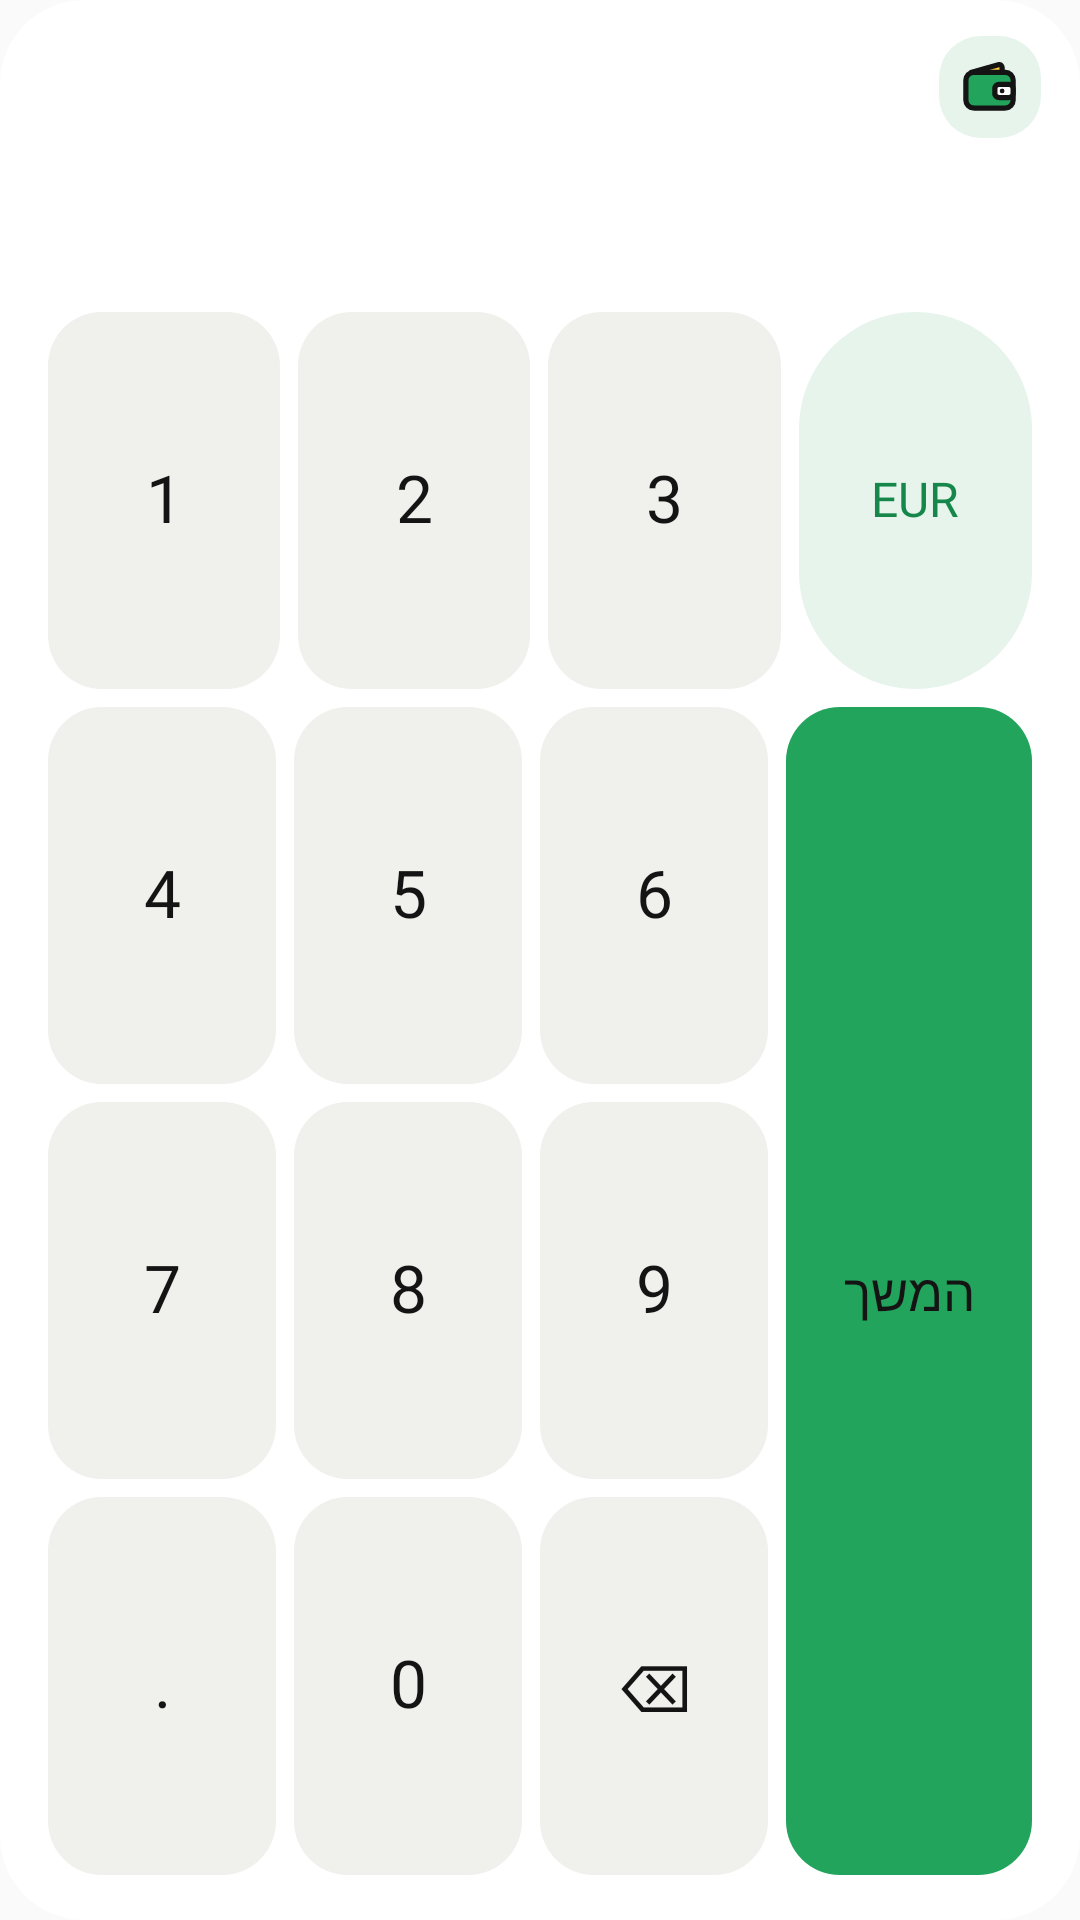

This screen was rendered from an Android layout file. Write that file and the resources it references.
<!-- AndroidManifest.xml: application theme AppTheme -->
<!-- res/layout/widget_expense.xml -->
<?xml version="1.0" encoding="utf-8"?>
<LinearLayout
    xmlns:android="http://schemas.android.com/apk/res/android"
    android:id="@+id/root"
    android:layout_width="match_parent"
    android:layout_height="match_parent"
    android:background="@drawable/widget_bg"
    android:layoutDirection="rtl"
    android:orientation="vertical"
    android:paddingStart="13dp"
    android:paddingEnd="13dp"
    android:paddingTop="12dp"
    android:paddingBottom="12dp">
    <LinearLayout
        android:id="@+id/header"
        android:layout_width="match_parent"
        android:layout_height="wrap_content"
        android:orientation="horizontal"
        android:gravity="center_vertical">
        <FrameLayout
            android:id="@+id/icon_tile"
            android:layout_width="34dp"
            android:layout_height="34dp"
            android:background="@drawable/widget_soft">
            <ImageView
                android:id="@+id/icon"
                android:layout_width="21dp"
                android:layout_height="21dp"
                android:src="@drawable/ic_ws_wallet"
                android:importantForAccessibility="no"
                android:layout_gravity="center" />
        </FrameLayout>
        <TextView
            android:id="@+id/title"
            android:layout_width="0dp"
            android:layout_height="wrap_content"
            style="@style/WText.Muted"
            android:layout_weight="1"
            android:layout_marginStart="10dp" />
    </LinearLayout>
    <TextView
        android:id="@+id/amount"
        android:layout_width="match_parent"
        android:layout_height="46dp"
        style="@style/WBold.Hero"
        android:layout_marginTop="4dp"
        android:gravity="start|center_vertical"
        android:autoSizeMaxTextSize="40sp" />
    <LinearLayout
        android:id="@+id/keypad"
        android:layout_width="match_parent"
        android:layout_height="0dp"
        android:orientation="vertical"
        android:layout_weight="1"
        android:layout_marginTop="5dp"
        android:layoutDirection="ltr">
        <LinearLayout
            android:layout_width="match_parent"
            android:layout_height="0dp"
            android:orientation="horizontal"
            android:layout_weight="1">
            <TextView
                android:id="@+id/key_1"
                android:layout_width="0dp"
                android:layout_height="match_parent"
                style="@style/WBold.Key"
                android:layout_weight="1"
                android:gravity="center"
                android:layout_margin="3dp"
                android:background="@drawable/widget_tile"
                android:text="1" />
            <TextView
                android:id="@+id/key_2"
                android:layout_width="0dp"
                android:layout_height="match_parent"
                style="@style/WBold.Key"
                android:layout_weight="1"
                android:gravity="center"
                android:layout_margin="3dp"
                android:background="@drawable/widget_tile"
                android:text="2" />
            <TextView
                android:id="@+id/key_3"
                android:layout_width="0dp"
                android:layout_height="match_parent"
                style="@style/WBold.Key"
                android:layout_weight="1"
                android:gravity="center"
                android:layout_margin="3dp"
                android:background="@drawable/widget_tile"
                android:text="3" />
            <TextView
                android:id="@+id/key_cur"
                android:layout_width="0dp"
                android:layout_height="match_parent"
                style="@style/WBold.Key.Cur"
                android:layout_weight="1"
                android:gravity="center"
                android:layout_margin="3dp"
                android:background="@drawable/widget_chip"
                android:text="EUR" />
        </LinearLayout>
        <LinearLayout
            android:layout_width="match_parent"
            android:layout_height="0dp"
            android:orientation="horizontal"
            android:layout_weight="3">
            <LinearLayout
                android:layout_width="0dp"
                android:layout_height="match_parent"
                android:orientation="vertical"
                android:layout_weight="3">
                <LinearLayout
                    android:layout_width="match_parent"
                    android:layout_height="0dp"
                    android:orientation="horizontal"
                    android:layout_weight="1">
                    <TextView
                        android:id="@+id/key_4"
                        android:layout_width="0dp"
                        android:layout_height="match_parent"
                        style="@style/WBold.Key"
                        android:layout_weight="1"
                        android:gravity="center"
                        android:layout_margin="3dp"
                        android:background="@drawable/widget_tile"
                        android:text="4" />
                    <TextView
                        android:id="@+id/key_5"
                        android:layout_width="0dp"
                        android:layout_height="match_parent"
                        style="@style/WBold.Key"
                        android:layout_weight="1"
                        android:gravity="center"
                        android:layout_margin="3dp"
                        android:background="@drawable/widget_tile"
                        android:text="5" />
                    <TextView
                        android:id="@+id/key_6"
                        android:layout_width="0dp"
                        android:layout_height="match_parent"
                        style="@style/WBold.Key"
                        android:layout_weight="1"
                        android:gravity="center"
                        android:layout_margin="3dp"
                        android:background="@drawable/widget_tile"
                        android:text="6" />
                </LinearLayout>
                <LinearLayout
                    android:layout_width="match_parent"
                    android:layout_height="0dp"
                    android:orientation="horizontal"
                    android:layout_weight="1">
                    <TextView
                        android:id="@+id/key_7"
                        android:layout_width="0dp"
                        android:layout_height="match_parent"
                        style="@style/WBold.Key"
                        android:layout_weight="1"
                        android:gravity="center"
                        android:layout_margin="3dp"
                        android:background="@drawable/widget_tile"
                        android:text="7" />
                    <TextView
                        android:id="@+id/key_8"
                        android:layout_width="0dp"
                        android:layout_height="match_parent"
                        style="@style/WBold.Key"
                        android:layout_weight="1"
                        android:gravity="center"
                        android:layout_margin="3dp"
                        android:background="@drawable/widget_tile"
                        android:text="8" />
                    <TextView
                        android:id="@+id/key_9"
                        android:layout_width="0dp"
                        android:layout_height="match_parent"
                        style="@style/WBold.Key"
                        android:layout_weight="1"
                        android:gravity="center"
                        android:layout_margin="3dp"
                        android:background="@drawable/widget_tile"
                        android:text="9" />
                </LinearLayout>
                <LinearLayout
                    android:layout_width="match_parent"
                    android:layout_height="0dp"
                    android:orientation="horizontal"
                    android:layout_weight="1">
                    <TextView
                        android:id="@+id/key_dot"
                        android:layout_width="0dp"
                        android:layout_height="match_parent"
                        style="@style/WBold.Key"
                        android:layout_weight="1"
                        android:gravity="center"
                        android:layout_margin="3dp"
                        android:background="@drawable/widget_tile"
                        android:text="." />
                    <TextView
                        android:id="@+id/key_0"
                        android:layout_width="0dp"
                        android:layout_height="match_parent"
                        style="@style/WBold.Key"
                        android:layout_weight="1"
                        android:gravity="center"
                        android:layout_margin="3dp"
                        android:background="@drawable/widget_tile"
                        android:text="0" />
                    <TextView
                        android:id="@+id/key_back"
                        android:layout_width="0dp"
                        android:layout_height="match_parent"
                        style="@style/WBold.Key"
                        android:layout_weight="1"
                        android:gravity="center"
                        android:layout_margin="3dp"
                        android:background="@drawable/widget_tile"
                        android:text="⌫" />
                </LinearLayout>
            </LinearLayout>
            <TextView
                android:id="@+id/key_save"
                android:layout_width="0dp"
                android:layout_height="match_parent"
                style="@style/WBold.Key.Save"
                android:layout_weight="1"
                android:gravity="center"
                android:layout_margin="3dp"
                android:background="@drawable/widget_brand"
                android:text="המשך" />
        </LinearLayout>
    </LinearLayout>
</LinearLayout>
<!-- resources referenced by this layout -->
<resources>
  <!-- drawable widget_bg (drawable) -->
  <?xml version="1.0" encoding="utf-8"?>
  <shape xmlns:android="http://schemas.android.com/apk/res/android" android:shape="rectangle">
      <solid android:color="@color/w_bg" />
      <corners android:radius="28dp" />
  </shape>
  <!-- drawable widget_brand (drawable) -->
  <?xml version="1.0" encoding="utf-8"?>
  <shape xmlns:android="http://schemas.android.com/apk/res/android" android:shape="rectangle">
      <solid android:color="@color/w_brand" />
      <corners android:radius="18dp" />
  </shape>
  <!-- drawable widget_chip (drawable) -->
  <?xml version="1.0" encoding="utf-8"?>
  <shape xmlns:android="http://schemas.android.com/apk/res/android" android:shape="rectangle">
      <solid android:color="@color/w_soft" />
      <corners android:radius="999dp" />
  </shape>
  <!-- drawable widget_soft (drawable) -->
  <?xml version="1.0" encoding="utf-8"?>
  <shape xmlns:android="http://schemas.android.com/apk/res/android" android:shape="rectangle">
      <solid android:color="@color/w_soft" />
      <corners android:radius="14dp" />
  </shape>
  <!-- drawable widget_tile (drawable) -->
  <?xml version="1.0" encoding="utf-8"?>
  <shape xmlns:android="http://schemas.android.com/apk/res/android" android:shape="rectangle">
      <solid android:color="@color/w_tile" />
      <corners android:radius="18dp" />
  </shape>
  <style name="WBold.Hero">
          <item name="android:textSize">40sp</item>
          <item name="android:ellipsize">none</item>
          <item name="android:autoSizeTextType">uniform</item>
          <item name="android:autoSizeMinTextSize">16sp</item>
          <item name="android:autoSizeMaxTextSize">64sp</item>
          <item name="android:autoSizeStepGranularity">1sp</item>
      </style>
  <style name="WBold.Key">
          <item name="android:textSize">22sp</item>
          <item name="android:textAlignment">center</item>
          <item name="android:gravity">center</item>
      </style>
  <style name="WBold.Key.Cur">
          <item name="android:textColor">@color/w_accent</item>
          <item name="android:textSize">16sp</item>
      </style>
  <style name="WBold.Key.Save">
          <item name="android:textColor">@color/w_on_brand</item>
          <item name="android:textSize">17sp</item>
      </style>
  <style name="WText.Muted">
          <item name="android:textColor">@color/w_muted</item>
          <item name="android:textSize">13sp</item>
      </style>
  <style name="AppTheme" parent="Theme.AppCompat.Light.DarkActionBar">
          
          <item name="colorPrimary">@color/colorPrimary</item>
          <item name="colorPrimaryDark">@color/colorPrimaryDark</item>
          <item name="colorAccent">@color/colorAccent</item>
      </style>
  <color name="w_ink">#141414</color>
  <color name="w_bg">#FFFFFF</color>
  <color name="w_brand">#22A45D</color>
  <color name="w_soft">#E6F4EC</color>
  <color name="w_tile">#F0F0EC</color>
  <color name="w_accent">#16874A</color>
  <color name="w_on_brand">#141414</color>
  <color name="w_muted">#5F5F66</color>
  <!-- not gathered from this repository: default colours our renderer supplied (Android Studio template values) -->
  <color name="colorPrimary">#FF6200EE</color>
  <color name="colorPrimaryDark">#FF3700B3</color>
  <color name="colorAccent">#FF03DAC5</color>
</resources>
